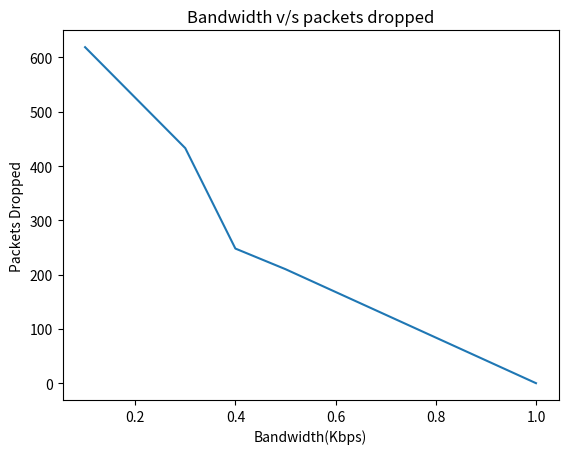

Python code for this plot:
import matplotlib.pyplot as plt
x = [0.1,0.2,0.3,0.4,0.5,1.0]
y = [619,526,433,248,210,0]
plt.title("Bandwidth v/s packets dropped")
plt.xlabel("Bandwidth(Kbps)")
plt.ylabel("Packets Dropped")
plt.plot(x,y)
plt.show()

